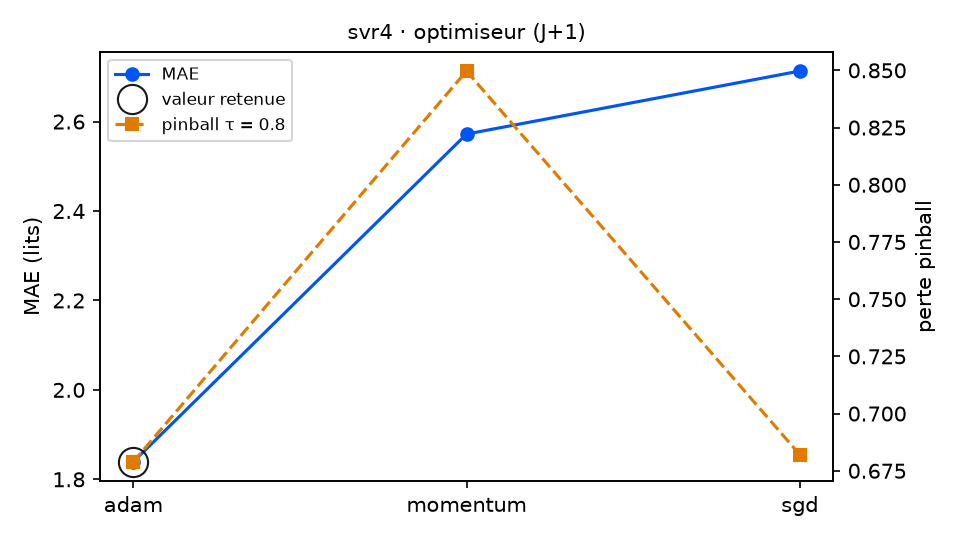

The file beside this chart, header and first rows:
variante; MAE; RMSE; biais; pinball τ=0.8; couverture 90 %; temps (s); DM p (pinball τ=0.8); p Holm; DM p (MAE); vs choix retenu
optimiseur = adam (retenu); 1.839; 2.348; 0.018; 0.6789; 85.8; 7.6; ; ; ; — choix retenu
optimiseur = momentum; 2.572; 3.195; -0.184; 0.8497; 87.4; 9.4; 0.0011; 0.0022; 0.0; moins bon
optimiseur = sgd; 2.713; 3.367; -0.445; 0.6821; 86.3; 7.8; 0.9178; 0.9178; 0.0; équivalent
